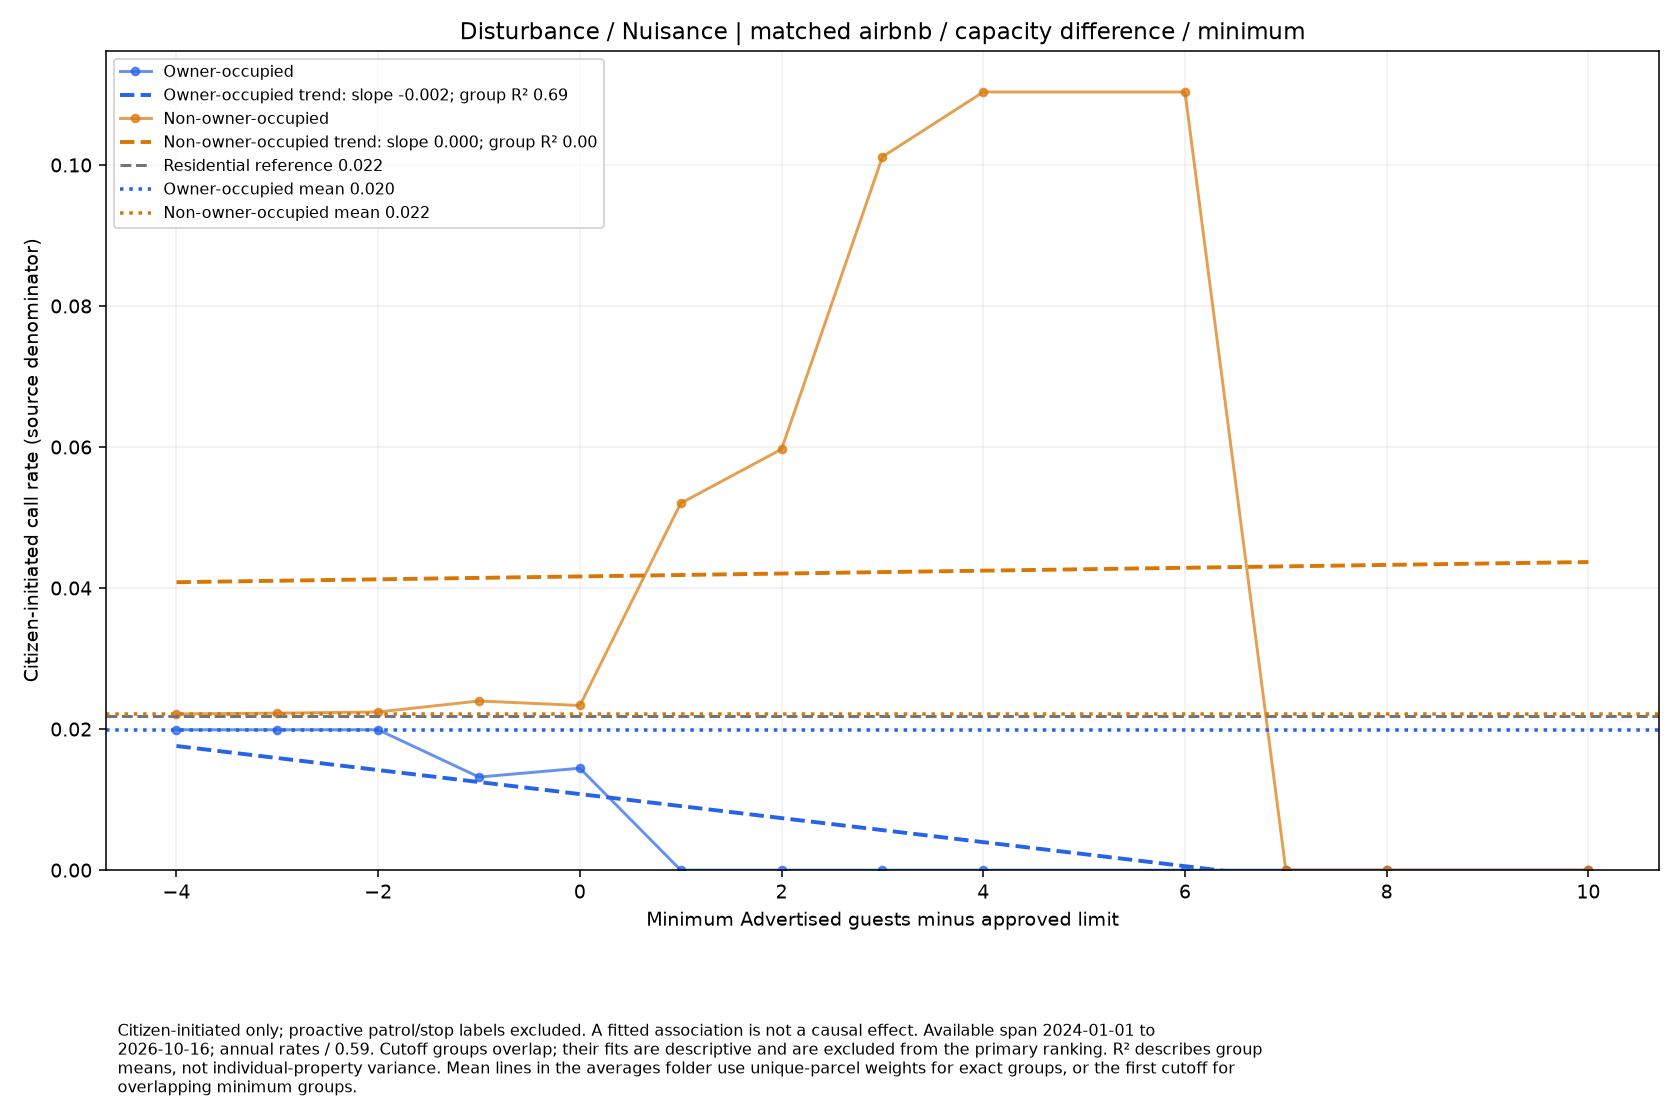

The file beside this chart, header and first rows:
series, size, rate, parcels
Owner-occupied, -4.0, 0.0199, 61
Owner-occupied, -3.0, 0.0199, 61
Owner-occupied, -2.0, 0.0199, 61
Owner-occupied, -1.0, 0.01319, 46
Owner-occupied, 0.0, 0.01445, 42
Owner-occupied, 1.0, 0.0, 10
Owner-occupied, 2.0, 0.0, 10
Owner-occupied, 3.0, 0.0, 7
Owner-occupied, 4.0, 0.0, 6
Owner-occupied, 6.0, 0.0, 3
Owner-occupied, 7.0, 0.0, 3
Owner-occupied, 8.0, 0.0, 3
Owner-occupied, 10.0, 0.0, 1
Non-owner-occupied, -4.0, 0.02215, 411
Non-owner-occupied, -3.0, 0.02226, 409
Non-owner-occupied, -2.0, 0.02242, 406
Non-owner-occupied, -1.0, 0.02398, 329
Non-owner-occupied, 0.0, 0.02334, 312
Non-owner-occupied, 1.0, 0.05202, 70
Non-owner-occupied, 2.0, 0.0597, 61
Non-owner-occupied, 3.0, 0.1012, 24
Non-owner-occupied, 4.0, 0.1104, 22
Non-owner-occupied, 6.0, 0.1104, 11
Non-owner-occupied, 7.0, 0.0, 5
Non-owner-occupied, 8.0, 0.0, 4
Non-owner-occupied, 10.0, 0.0, 2
